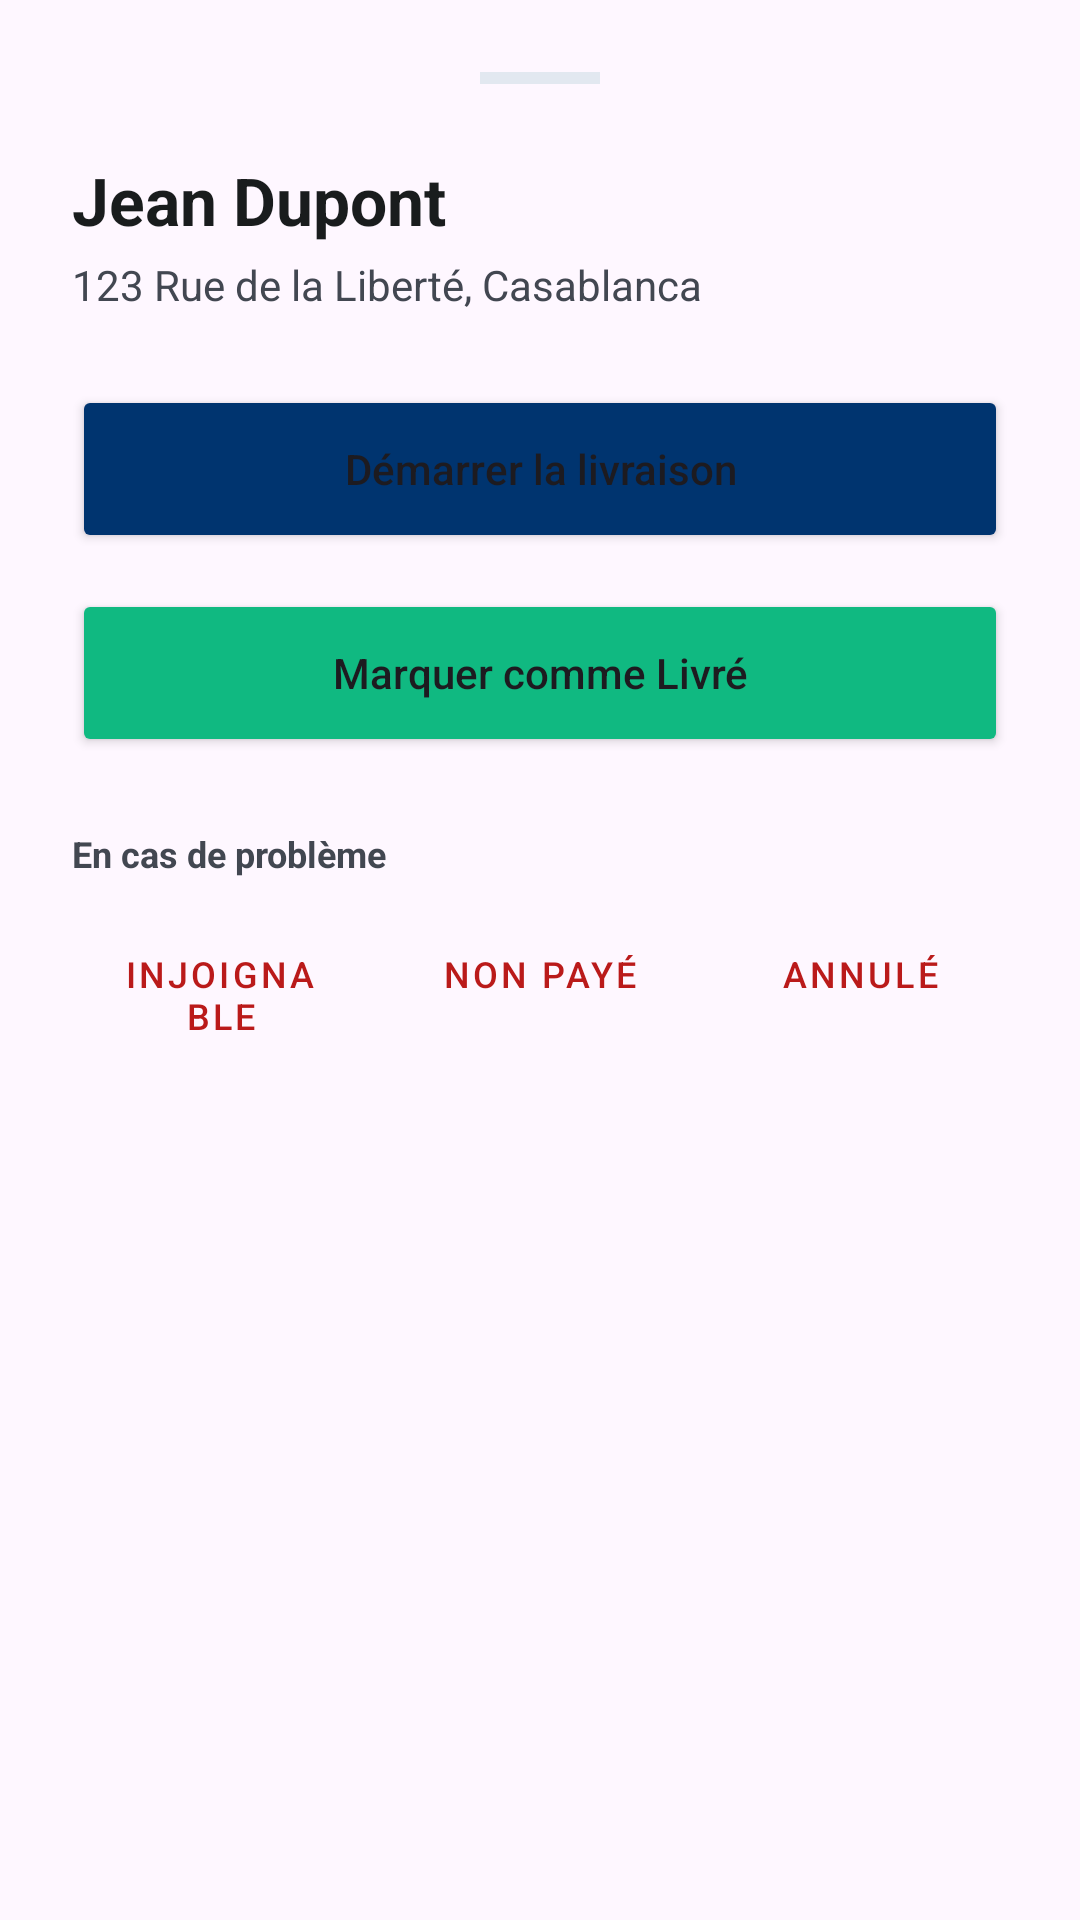

The Android layout XML behind this screen, and the referenced resources:
<!-- AndroidManifest.xml: application theme Theme.SupervisionLivraisonMobile -->
<!-- res/layout/layout_delivery_detail_sheet.xml -->
<?xml version="1.0" encoding="utf-8"?>
<LinearLayout xmlns:android="http://schemas.android.com/apk/res/android"
    xmlns:app="http://schemas.android.com/apk/res-auto"
    android:layout_width="match_parent"
    android:layout_height="wrap_content"
    android:orientation="vertical"
    android:padding="24dp"
    android:background="@drawable/bg_bottom_sheet">

    
    <View
        android:layout_width="40dp"
        android:layout_height="4dp"
        android:background="#E2E8F0"
        android:layout_gravity="center_horizontal"
        android:layout_marginBottom="24dp" />

    <TextView
        android:id="@+id/sheetClientName"
        android:layout_width="wrap_content"
        android:layout_height="wrap_content"
        android:text="Jean Dupont"
        android:textSize="22sp"
        android:textStyle="bold"
        android:textColor="@color/on_surface" />

    <TextView
        android:id="@+id/sheetAddress"
        android:layout_width="wrap_content"
        android:layout_height="wrap_content"
        android:text="123 Rue de la Liberté, Casablanca"
        android:textColor="@color/on_surface_variant"
        android:layout_marginTop="4dp"
        android:layout_marginBottom="24dp" />

    
    <Button
        android:id="@+id/btnStartDelivery"
        android:layout_width="match_parent"
        android:layout_height="56dp"
        android:text="Démarrer la livraison"
        android:backgroundTint="@color/primary"
        android:textAllCaps="false"
        app:cornerRadius="12dp"
        android:layout_marginBottom="12dp" />

    <Button
        android:id="@+id/btnMarkDelivered"
        android:layout_width="match_parent"
        android:layout_height="56dp"
        android:text="Marquer comme Livré"
        android:backgroundTint="#10B981"
        android:textAllCaps="false"
        app:cornerRadius="12dp"
        android:layout_marginBottom="12dp" />

    <TextView
        android:layout_width="wrap_content"
        android:layout_height="wrap_content"
        android:text="En cas de problème"
        android:textSize="12sp"
        android:textStyle="bold"
        android:textColor="@color/on_surface_variant"
        android:layout_marginTop="12dp"
        android:layout_marginBottom="8dp" />

    <LinearLayout
        android:layout_width="match_parent"
        android:layout_height="wrap_content"
        android:orientation="horizontal">

        <Button
            android:id="@+id/btnUnreachable"
            style="@style/Widget.MaterialComponents.Button.OutlinedButton"
            android:layout_width="0dp"
            android:layout_height="wrap_content"
            android:layout_weight="1"
            android:text="Injoignable"
            android:textSize="12sp"
            android:textColor="@color/error"
            app:strokeColor="@color/error"
            android:layout_marginEnd="4dp" />

        <Button
            android:id="@+id/btnNotPaid"
            style="@style/Widget.MaterialComponents.Button.OutlinedButton"
            android:layout_width="0dp"
            android:layout_height="wrap_content"
            android:layout_weight="1"
            android:text="Non payé"
            android:textSize="12sp"
            android:textColor="@color/error"
            app:strokeColor="@color/error"
            android:layout_marginStart="4dp"
            android:layout_marginEnd="4dp" />

        <Button
            android:id="@+id/btnCanceled"
            style="@style/Widget.MaterialComponents.Button.OutlinedButton"
            android:layout_width="0dp"
            android:layout_height="wrap_content"
            android:layout_weight="1"
            android:text="Annulé"
            android:textSize="12sp"
            android:textColor="@color/error"
            app:strokeColor="@color/error"
            android:layout_marginStart="4dp" />
    </LinearLayout>

</LinearLayout>
<!-- resources referenced by this layout -->
<resources>
  <color name="error">#BA1A1A</color>
  <color name="on_surface">#191C1D</color>
  <color name="on_surface_variant">#424751</color>
  <color name="primary">#00346f</color>
  <style name="Theme.SupervisionLivraisonMobile" parent="Base.Theme.SupervisionLivraisonMobile" />
  <style name="Base.Theme.SupervisionLivraisonMobile" parent="Theme.Material3.DayNight.NoActionBar">
          <item name="itemActiveIndicatorStyle">@style/CustomActiveIndicator</item>
      </style>
  <style name="CustomActiveIndicator" parent="Widget.Material3.BottomNavigationView.ActiveIndicator">
          <item name="android:color">#1A004A99</item>
          <item name="android:width">87dp</item>
          <item name="android:height">53dp</item>
          <item name="marginHorizontal">0dp</item>
      </style>
</resources>
